Run: headless pygame with SDL's dummy video driver; simulated clock (each Clock.tick advances the game by its frame time, no real sleeping); random seed 0; keys injected as events and as key.get_pressed() state; mouse plan: one left click at the window centre at the start of phase 2, then a move to the lower-right quarter at the start of phase 3.
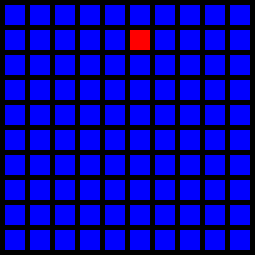
Frame 1 of 4 · flips 1–60 · no input
Frame 2 of 4 · flips 61–180 · clicked the window centre · tapped SPACE, RETURN · held RIGHT (→), D · screen unchanged from frame 1, image omitted
Frame 3 of 4 · flips 181–300 · moved the mouse to the lower-right quarter · held DOWN (↓), S · screen unchanged from frame 2, image omitted
Frame 4 of 4 · flips 301–420 · held LEFT (←), A, UP (↑), W · screen unchanged from frame 3, image omitted

The pygame program that drew these frames:

"""
 Show how to use a sprite backed by a graphic.
 
 Sample Python/Pygame Programs
 Simpson College Computer Science
 http://programarcadegames.com/
 http://simpson.edu/computer-science/
 
 Explanation video: http://youtu.be/vRB_983kUMc
"""
 
import pygame
 
# Define some colors
BLACK    = (   0,   0,   0)
WHITE    = ( 255, 255, 255)
GREEN    = (   0, 255,   0)
RED      = ( 255,   0,   0)
BLUE     = (0, 0, 255)
 
pygame.init()
 
# Set the width and height of the screen [width, height]
size = (255, 255)
screen = pygame.display.set_mode(size)
 
pygame.display.set_caption("My Game")
 
# Loop until the user clicks the close button.
done = False

width = 20
height = 20
margin = 5 
x = 0
y = 0

# text stuff
font = pygame.font.SysFont('Calibri', 25, True, False)
click_text = font.render("click", True, WHITE)

# create a grid of numbers
# create an empty list
grid = []
# loop for each row
for row in range(10):
    # for each row, create a list that will represent an entire row
    grid.append([])
    # loop for each column
    for column in range(10):
        # add the number 0 to current row
        grid[row].append(0)

# you could also do this using list comp:
# grid = [[0 for x in range(10)] for y in range(10)]

# set row 1, column 5 to zero
grid[1][5] = 1

# Used to manage how fast the screen updates
clock = pygame.time.Clock()
 
# -------- Main Program Loop -----------
while not done:
    # --- Main event loop
    for event in pygame.event.get(): # User did something
        if event.type == pygame.QUIT: # If user clicked close
            done = True # Flag that we are done so we exit this loop
        elif event.type == pygame.MOUSEBUTTONDOWN:
            print("Click: ", pos)
 
    # --- Game logic should go here
 
    # --- Drawing code should go here

    # get mouse position
    pos = pygame.mouse.get_pos()
    mouse_x = pos[0]
    mouse_y = pos[1]
 
    # First, clear the screen to white. Don't put other drawing commands
    # above this, or they will be erased with this command
    screen.fill(BLACK)
    for row in range(10):
        for column in range(10):
            color = BLUE
            if grid[row][column] == 1:
                color = RED
            pygame.draw.rect(screen, color,[(width+margin)*column+margin, 
                                        (height+margin)*row+margin, width, height])

    
    
 
    # --- Go ahead and update the screen with what we've drawn.
    pygame.display.flip()
 
    # --- Limit to 60 frames per second
    clock.tick(60)
 
# Close the window and quit.
# If you forget this line, the program will 'hang'
# on exit if running from IDLE.
pygame.quit()
